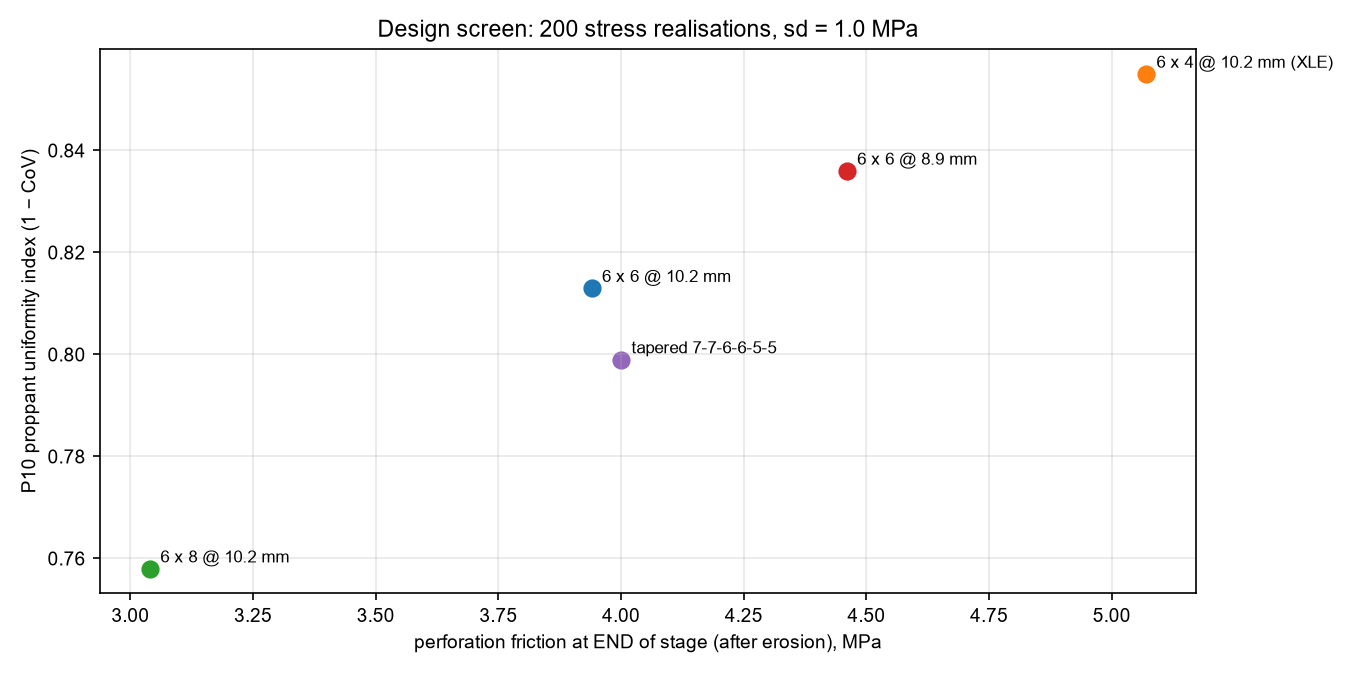

Data behind this chart, as committed beside it:
design, total_perfs, friction_retained_%, UI_P10, UI_P50, CE_P10, P(UI>=target), d_mm, dP_perf_start_MPa, dP_perf_end_MPa
6 x 6 @ 10.2 mm, 36, 38.9, 0.813, 0.867, 1.0, 0.95, 10.2, 10.13, 3.94
6 x 4 @ 10.2 mm (XLE), 24, 22.3, 0.855, 0.896, 1.0, 1.0, 10.2, 22.73, 5.07
6 x 8 @ 10.2 mm, 48, 52.9, 0.758, 0.827, 1.0, 0.7, 10.2, 5.74, 3.04
6 x 6 @ 8.9 mm, 36, 25.6, 0.836, 0.883, 1.0, 1.0, 8.9, 17.43, 4.46
tapered 7-7-6-6-5-5, 36, 39.2, 0.799, 0.846, 1.0, 0.88, 10.2, 10.19, 4.0
